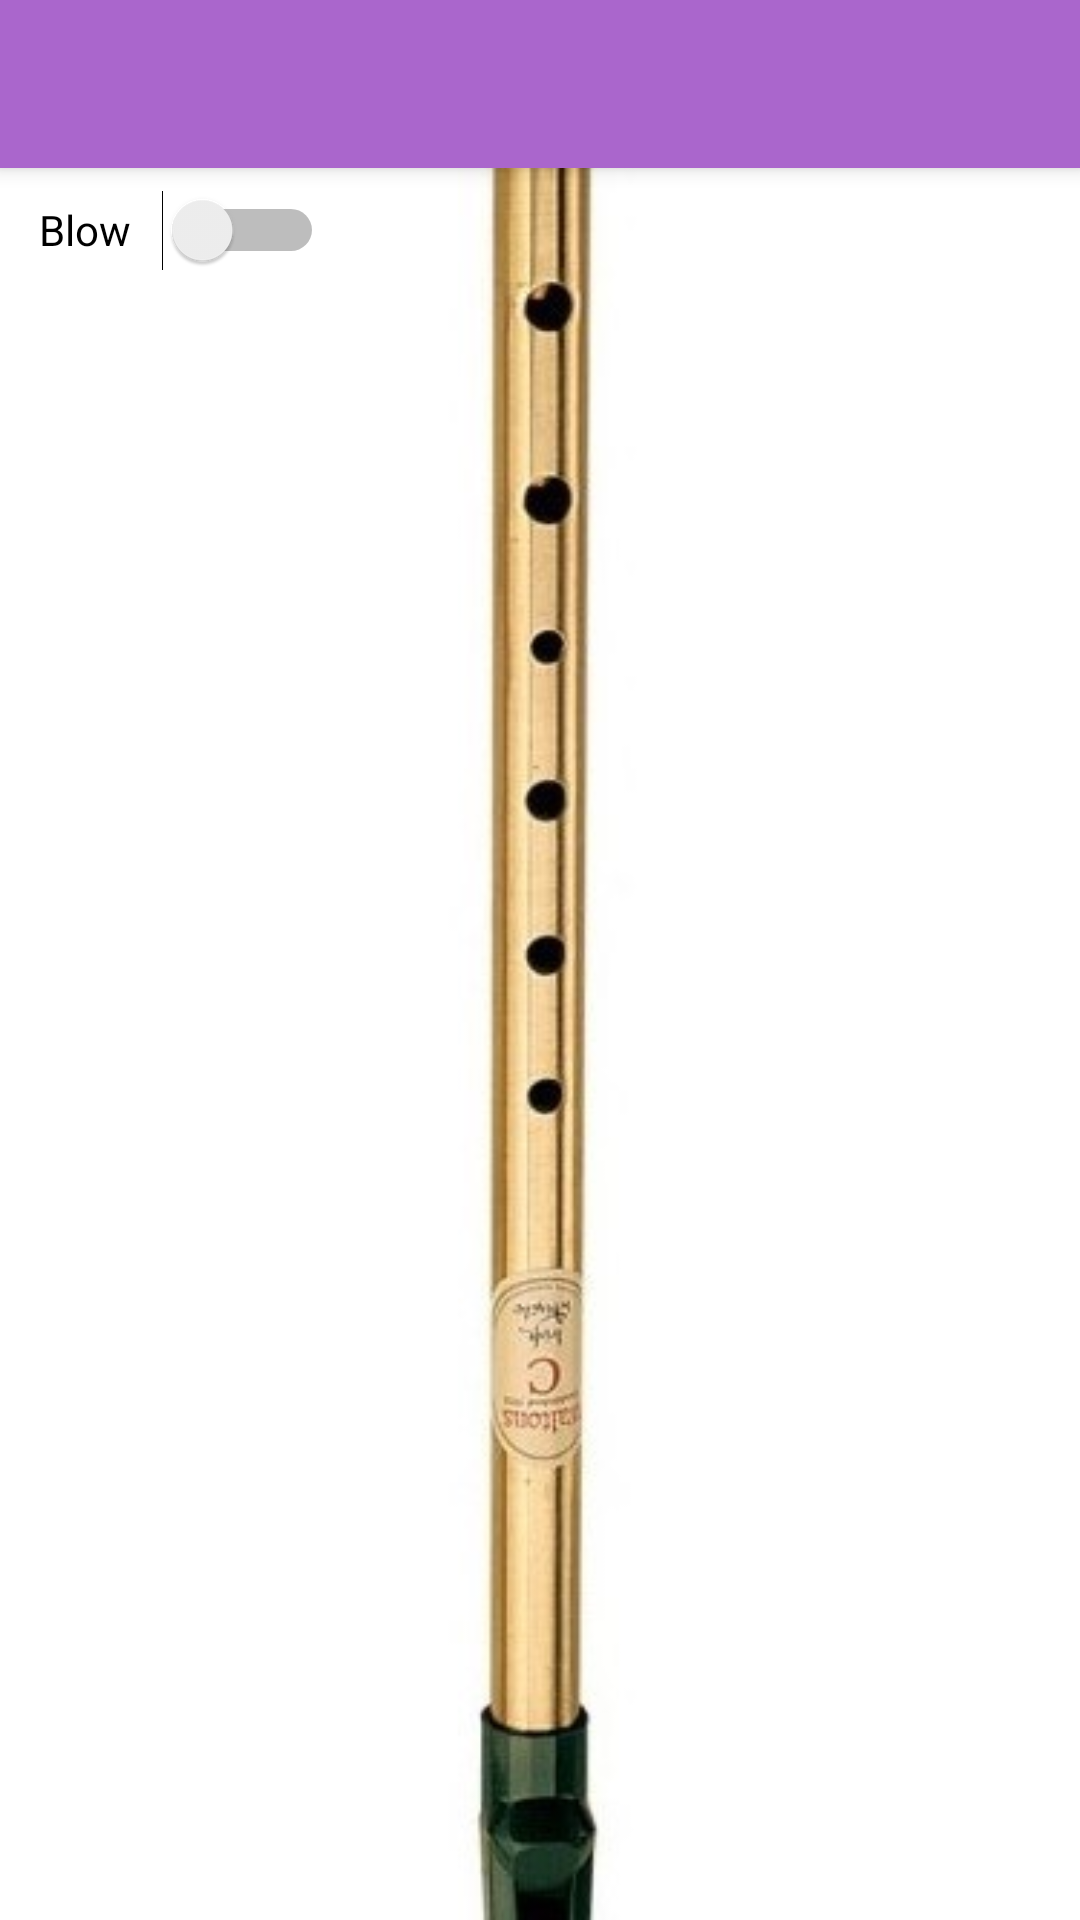

Reconstruct the res/layout file that produces this screen, plus the resources it refers to.
<!-- AndroidManifest.xml: application theme Theme.Polybandflute -->
<!-- res/layout/irish_flute.xml -->
<?xml version="1.0" encoding="utf-8"?>
<androidx.constraintlayout.widget.ConstraintLayout xmlns:android="http://schemas.android.com/apk/res/android"
    xmlns:app="http://schemas.android.com/apk/res-auto"
    xmlns:tools="http://schemas.android.com/tools"
    android:layout_width="match_parent"
    android:layout_height="match_parent"
    tools:context=".IrishFlute">

    <androidx.appcompat.widget.Toolbar
        android:id="@+id/toolbar"
        android:background="@android:color/holo_purple"
        android:elevation="4dp"
        android:theme="@style/ThemeOverlay.AppCompat.Dark.ActionBar"
        app:popupTheme="@style/ThemeOverlay.AppCompat.Dark"
        app:titleTextColor="@android:color/white"
        android:layout_width="match_parent"
        android:layout_height="?attr/actionBarSize"
        tools:ignore="MissingConstraints"/>

    <ImageView
        android:id="@+id/irish_flute"
        android:layout_width="0dp"
        android:layout_height="0dp"
        android:contentDescription="flute bckg"
        android:rotation="180"
        android:visibility="visible"
        app:layout_constraintBottom_toBottomOf="parent"
        app:layout_constraintEnd_toEndOf="parent"
        app:layout_constraintHorizontal_bias="0.0"
        app:layout_constraintStart_toStartOf="parent"
        app:layout_constraintTop_toTopOf="parent"
        app:layout_constraintVertical_bias="0.0"
        app:srcCompat="@drawable/flute2" />

    <Button
        android:id="@+id/note9"
        android:layout_width="43dp"
        android:layout_height="45dp"
        android:background="@android:color/transparent"
        android:onClick="play_s2"
        android:text=""
        app:layout_constraintBottom_toBottomOf="@+id/irish_flute"
        app:layout_constraintEnd_toEndOf="parent"
        app:layout_constraintHorizontal_bias="0.51"
        app:layout_constraintStart_toStartOf="parent"
        app:layout_constraintTop_toTopOf="@+id/irish_flute"
        tools:ignore="SpeakableTextPresentCheck" />

    <Button
        android:id="@+id/note10"
        android:layout_width="46dp"
        android:layout_height="51dp"
        android:background="@android:color/transparent"
        android:onClick="play_s3"
        android:text=""
        app:layout_constraintBottom_toBottomOf="@+id/irish_flute"
        app:layout_constraintEnd_toEndOf="parent"
        app:layout_constraintHorizontal_bias="0.506"
        app:layout_constraintStart_toStartOf="parent"
        app:layout_constraintTop_toTopOf="@+id/irish_flute"
        app:layout_constraintVertical_bias="0.419"
        tools:ignore="SpeakableTextPresentCheck" />

    <Button
        android:id="@+id/note11"
        android:layout_width="50dp"
        android:layout_height="46dp"
        android:background="@android:color/transparent"
        android:onClick="play_s4"
        android:text=""
        app:layout_constraintBottom_toBottomOf="@+id/irish_flute"
        app:layout_constraintEnd_toEndOf="parent"
        app:layout_constraintHorizontal_bias="0.515"
        app:layout_constraintStart_toStartOf="parent"
        app:layout_constraintTop_toTopOf="@+id/irish_flute"
        app:layout_constraintVertical_bias="0.332"
        tools:ignore="SpeakableTextPresentCheck" />

    <Button
        android:id="@+id/note12"
        android:layout_width="53dp"
        android:layout_height="55dp"
        android:background="@android:color/transparent"
        android:onClick="play_s5"
        android:text=""
        app:layout_constraintBottom_toBottomOf="@+id/irish_flute"
        app:layout_constraintEnd_toEndOf="parent"
        app:layout_constraintHorizontal_bias="0.508"
        app:layout_constraintStart_toStartOf="parent"
        app:layout_constraintTop_toTopOf="@+id/irish_flute"
        app:layout_constraintVertical_bias="0.238"
        tools:ignore="SpeakableTextPresentCheck" />

    <Button
        android:id="@+id/note13"
        android:layout_width="49dp"
        android:layout_height="53dp"
        android:background="@android:color/transparent"
        android:onClick="play_s6"
        android:text=""
        app:layout_constraintBottom_toBottomOf="@+id/irish_flute"
        app:layout_constraintEnd_toEndOf="parent"
        app:layout_constraintHorizontal_bias="0.511"
        app:layout_constraintStart_toStartOf="parent"
        app:layout_constraintTop_toTopOf="@+id/irish_flute"
        app:layout_constraintVertical_bias="0.129"
        tools:ignore="SpeakableTextPresentCheck" />

    <Switch
        android:id="@+id/switch_blow"
        android:layout_width="95dp"
        android:layout_height="48dp"
        android:text="@string/blow"
        android:onClick="start_blow"
        app:layout_constraintBottom_toBottomOf="parent"
        app:layout_constraintEnd_toEndOf="@+id/irish_flute"
        app:layout_constraintHorizontal_bias="0.049"
        app:layout_constraintStart_toStartOf="parent"
        app:layout_constraintTop_toTopOf="parent"
        app:layout_constraintVertical_bias="0.089"
        tools:ignore="UseSwitchCompatOrMaterialXml" />

    <Button
        android:id="@+id/note8"
        android:layout_width="54dp"
        android:layout_height="43dp"
        android:background="@android:color/transparent"
        android:onClick="play_s1"
        android:text=""
        app:layout_constraintBottom_toBottomOf="@+id/irish_flute"
        app:layout_constraintEnd_toEndOf="parent"
        app:layout_constraintHorizontal_bias="0.495"
        app:layout_constraintStart_toStartOf="parent"
        app:layout_constraintTop_toTopOf="@+id/irish_flute"
        app:layout_constraintVertical_bias="0.577"
        tools:ignore="SpeakableTextPresentCheck" />


</androidx.constraintlayout.widget.ConstraintLayout>
<!-- resources referenced by this layout -->
<resources>
  <!-- drawable flute2: jpg bitmap (drawable, 32541 bytes) -->
  <string name="blow">Blow</string>
  <style name="Theme.Polybandflute" parent="Theme.MaterialComponents.DayNight.DarkActionBar">
          
          <item name="colorPrimary">@color/purple_500</item>
          <item name="colorPrimaryVariant">@color/purple_700</item>
          <item name="colorOnPrimary">@color/white</item>
          
          <item name="colorSecondary">@color/teal_200</item>
          <item name="colorSecondaryVariant">@color/teal_700</item>
          <item name="colorOnSecondary">@color/black</item>
          
          <item name="android:statusBarColor" tools:targetApi="l">?attr/colorPrimaryVariant</item>
          
      </style>
  <!-- not gathered from this repository: default colours our renderer supplied (Android Studio template values) -->
  <color name="purple_500">#FF6200EE</color>
  <color name="purple_700">#FF3700B3</color>
  <color name="teal_200">#FF03DAC5</color>
  <color name="teal_700">#FF018786</color>
  <color name="black">#FF000000</color>
  <color name="white">#FFFFFFFF</color>
</resources>
